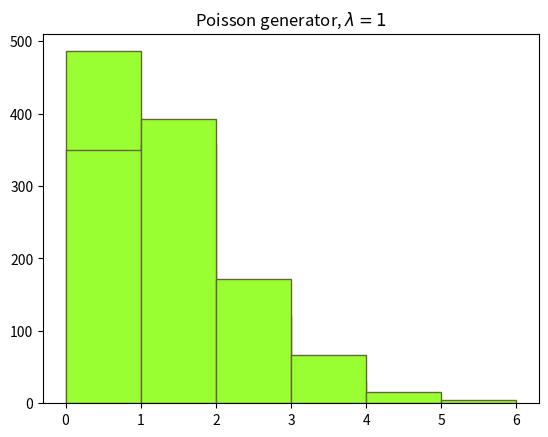

Here is the Python script that generated this plot:
import math
from collections import Counter
from functools import partial

import matplotlib.pyplot as plt


def linear_congruential_generator(x, alpha, c, m):
    while True:
        x = (alpha * x + c) % m
        yield x / m


def poisson_generator(l, linear_gen):
    d = math.exp(-l)
    while True:
        x = 1
        j = 0
        while x > d:
            x *= next(linear_gen)
            j += 1
        yield j - 1


def hi_squared_test(values, distribution_func, critical_value):
    distinct_map = Counter(values).most_common()
    exampling_size = len(values)
    hi_squared = 0
    for pair in distinct_map:
        empiric_freq = pair[1]
        random_value = pair[0]
        theoretic_freq = math.ceil(
            exampling_size * distribution_func(random_value))
        hi_squared += ((empiric_freq - theoretic_freq) ** 2) / theoretic_freq
    #     Для уровня значимости 0.05 при 9-ти степенях свободы.
    return hi_squared < critical_value, hi_squared


def empirical_expectation_func(values):
    return sum(values) / len(values)


def empirical_dispersion_func(values):
    expectation = empirical_expectation_func(values)
    result = 0
    for value in values:
        result += (value - expectation) ** 2
    return result / len(values) - 1


def poisson_distribution_func(l, value):
    return l ** value * math.exp(-l) / math.factorial(value)


x0 = 79507
alpha0 = 79507
K = 64
m = 2 ** 31

# POISSON SAMPLE, LAMBDA = 0.7.
l = 0.7
poisson_gen = poisson_generator(l, linear_congruential_generator(x0, alpha0,
                                                                 0, m))
x_poisson = [next(poisson_gen) for _ in range(1000)]
# print('\n'.join(map(str, x_poisson)))

unique_x_poisson = sorted(list(Counter(x_poisson).keys()))
# Кол-во степеней свободы (для 10 варианта 6 - 1 = 5 степеней свободы)
k_poisson = len(unique_x_poisson)
critical_value_poisson = 11.07
hi_squa_test1 = hi_squared_test(x_poisson,
                                partial(poisson_distribution_func, l),
                                critical_value_poisson)
print('Poisson generator, lambda = 0.7:')
print('Hi Squared Pirson criteria: ' + str(hi_squa_test1[1]) + ' <= '
      + str(critical_value_poisson) if hi_squa_test1[0] else
      'Zero hypothesis fails by Hi Squared Pirson criteria.')

theoretical_expectation = l
empirical_dispersion = empirical_dispersion_func(x_poisson)
theoretical_dispersion = l
empirical_expectation = empirical_expectation_func(x_poisson)
print('theoretical expectation: ', theoretical_expectation)
print('empirical expectation: ', empirical_expectation)
print('theoretical dispersion: ', theoretical_dispersion)
print('empirical dispersion: ', empirical_dispersion)
print('')

unique_x_poisson.append(unique_x_poisson[k_poisson - 1] + 1)
plt.hist(x_poisson, bins=unique_x_poisson, ec='#666633',
         facecolor="#99ff33")
plt.title('Poisson generator,  $\lambda = 0.7$')
plt.show()

# POISSON SAMPLE, LAMBDA = 1
l = 1
poisson_gen = poisson_generator(l, linear_congruential_generator(x0, alpha0,
                                                                 0, m))
x_poisson = [next(poisson_gen) for _ in range(1000)]
# print('\n'.join(map(str, x_poisson)))

unique_x_poisson = sorted(list(Counter(x_poisson).keys()))
# Кол-во степеней свободы (для 10 варианта 6 - 1 = 5 степеней свободы)
k_poisson = len(unique_x_poisson)
critical_value_poisson = 11.07
hi_squa_test2 = hi_squared_test(x_poisson,
                                partial(poisson_distribution_func, l),
                                critical_value_poisson)
print('Poisson generator, lambda = 1:')
print('Hi Squared Pirson criteria: ' + str(hi_squa_test2[1]) + ' <= '
      + str(critical_value_poisson) if hi_squa_test2[0] else
      'Zero hypothesis fails by Hi Squared Pirson criteria.')

theoretical_expectation = l
empirical_dispersion = empirical_dispersion_func(x_poisson)
theoretical_dispersion = l
empirical_expectation = empirical_expectation_func(x_poisson)
print('theoretical expectation: ', theoretical_expectation)
print('empirical expectation: ', empirical_expectation)
print('theoretical dispersion: ', theoretical_dispersion)
print('empirical dispersion: ', empirical_dispersion)
print('')

unique_x_poisson.append(unique_x_poisson[k_poisson - 1] + 1)
plt.hist(x_poisson, bins=unique_x_poisson, ec='#666633',
         facecolor="#99ff33")
plt.title('Poisson generator, $\lambda = 1$')
plt.show()
